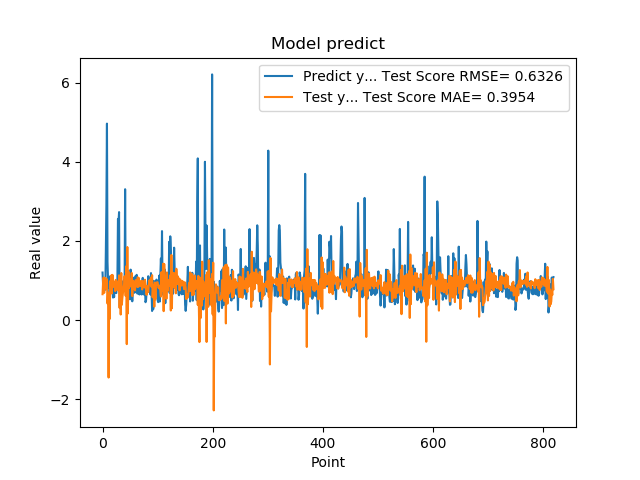

The file beside this chart, header and first rows:
1.201630949974060059e+00, 6.544182654419089529e-01
8.802530169486999512e-01, 9.652051999095647705e-01
8.531429767608642578e-01, 1.077893378726157092e+00
7.591750025749206543e-01, 6.876968051506940904e-01
1.005007982254028320e+00, 1.063590867706442955e+00
7.687720060348510742e-01, 9.505674924305269613e-01
1.740013241767883301e+00, 1.055050932758377469e+00
2.913533687591552734e+00, 7.864493158402615647e-01
4.963075160980224609e+00, 1.032754184512863604e+00
1.471215128898620605e+00, 4.183501036521461991e-01
1.000648975372314453e+00, 6.964486301356347386e-01
8.220189809799194336e-01, -1.450843191498927931e+00
9.362199902534482643e-01, 6.421547104744079748e-01
5.486897230148315430e-01, 2.918266616337107655e-02
1.111255049705505371e+00, 9.881817770534946366e-01
7.148039937019348145e-01, 8.166665751383788141e-01
1.052167057991027832e+00, 1.129539817152344527e+00
8.955980539321898304e-01, 6.737007093708431427e-01
7.769405245780944824e-01, 1.142300449778841598e+00
5.699509978294372559e-01, 8.369741724688455342e-01
8.244060277938842773e-01, 9.721077280439731627e-01
5.800840258598327637e-01, 9.034541091486456565e-01
9.488009810447691761e-01, 9.571004183133349219e-01
7.918390035629272461e-01, 7.331738131810041637e-01
6.937990188598632812e-01, 1.016365081412581084e+00
6.834830045700073242e-01, 7.749553305952795457e-01
9.433320164680479847e-01, 9.336461722217209713e-01
1.032713770866394043e+00, 9.427964933805047520e-01
2.556216001510620117e+00, 9.789289154537360593e-01
2.464895963668823242e+00, 7.453072679392594990e-01
2.728049993515014204e+00, 1.131890126951767384e+00
3.558506965637206476e-01, 3.059655736577418517e-01
3.262020051479339600e-01, 1.053854236465679328e+00
3.781589865684509277e-01, 1.409084123765230734e-01
6.306380033493041992e-01, 1.189568110175962756e+00
8.854129910469055176e-01, 3.851209570953622596e-01
9.743152856826782227e-01, 5.552985037819289094e-01
7.307389974594116211e-01, 6.863599397988884299e-01
9.521890282630921520e-01, 7.988170310106206262e-01
1.011654973030090332e+00, 8.991048462802810892e-01
7.643579840660095215e-01, 1.108823922470352219e+00
3.306220054626464844e+00, 9.285953296057696260e-01
7.543110251426696777e-01, 6.127970868626922973e-01
1.409499049186706321e+00, 1.360127393627108106e+00
6.401469707489013672e-01, -6.065229991915805918e-01
8.640019893646240234e-01, 1.846153447040892237e+00
8.469420075416564941e-01, 1.677471133570420936e-01
7.976629734039306641e-01, 1.223119003838500696e+00
9.555831551551821068e-01, 8.096405767571225320e-01
9.546210169792175293e-01, 9.654141053760052493e-01
5.251880288124084473e-01, 1.040708314510001342e+00
1.275226235389709695e+00, 9.013996260729553178e-01
8.355640172958374023e-01, 8.453903081432376787e-01
7.640249729156494141e-01, 1.190995284198512749e+00
4.752210080623626154e-01, 6.062804439279314561e-01
7.414129972457885742e-01, 9.968788715541126999e-01
1.069700956344604492e+00, 7.946391284919980258e-01
7.892770171165466309e-01, 9.647128629038211889e-01
6.914690136909484863e-01, 8.517341358380706717e-01
7.093830108642578125e-01, 7.514968467779796768e-01
1.115731000900268555e+00, 1.007698206250287498e+00
... 759 more rows
